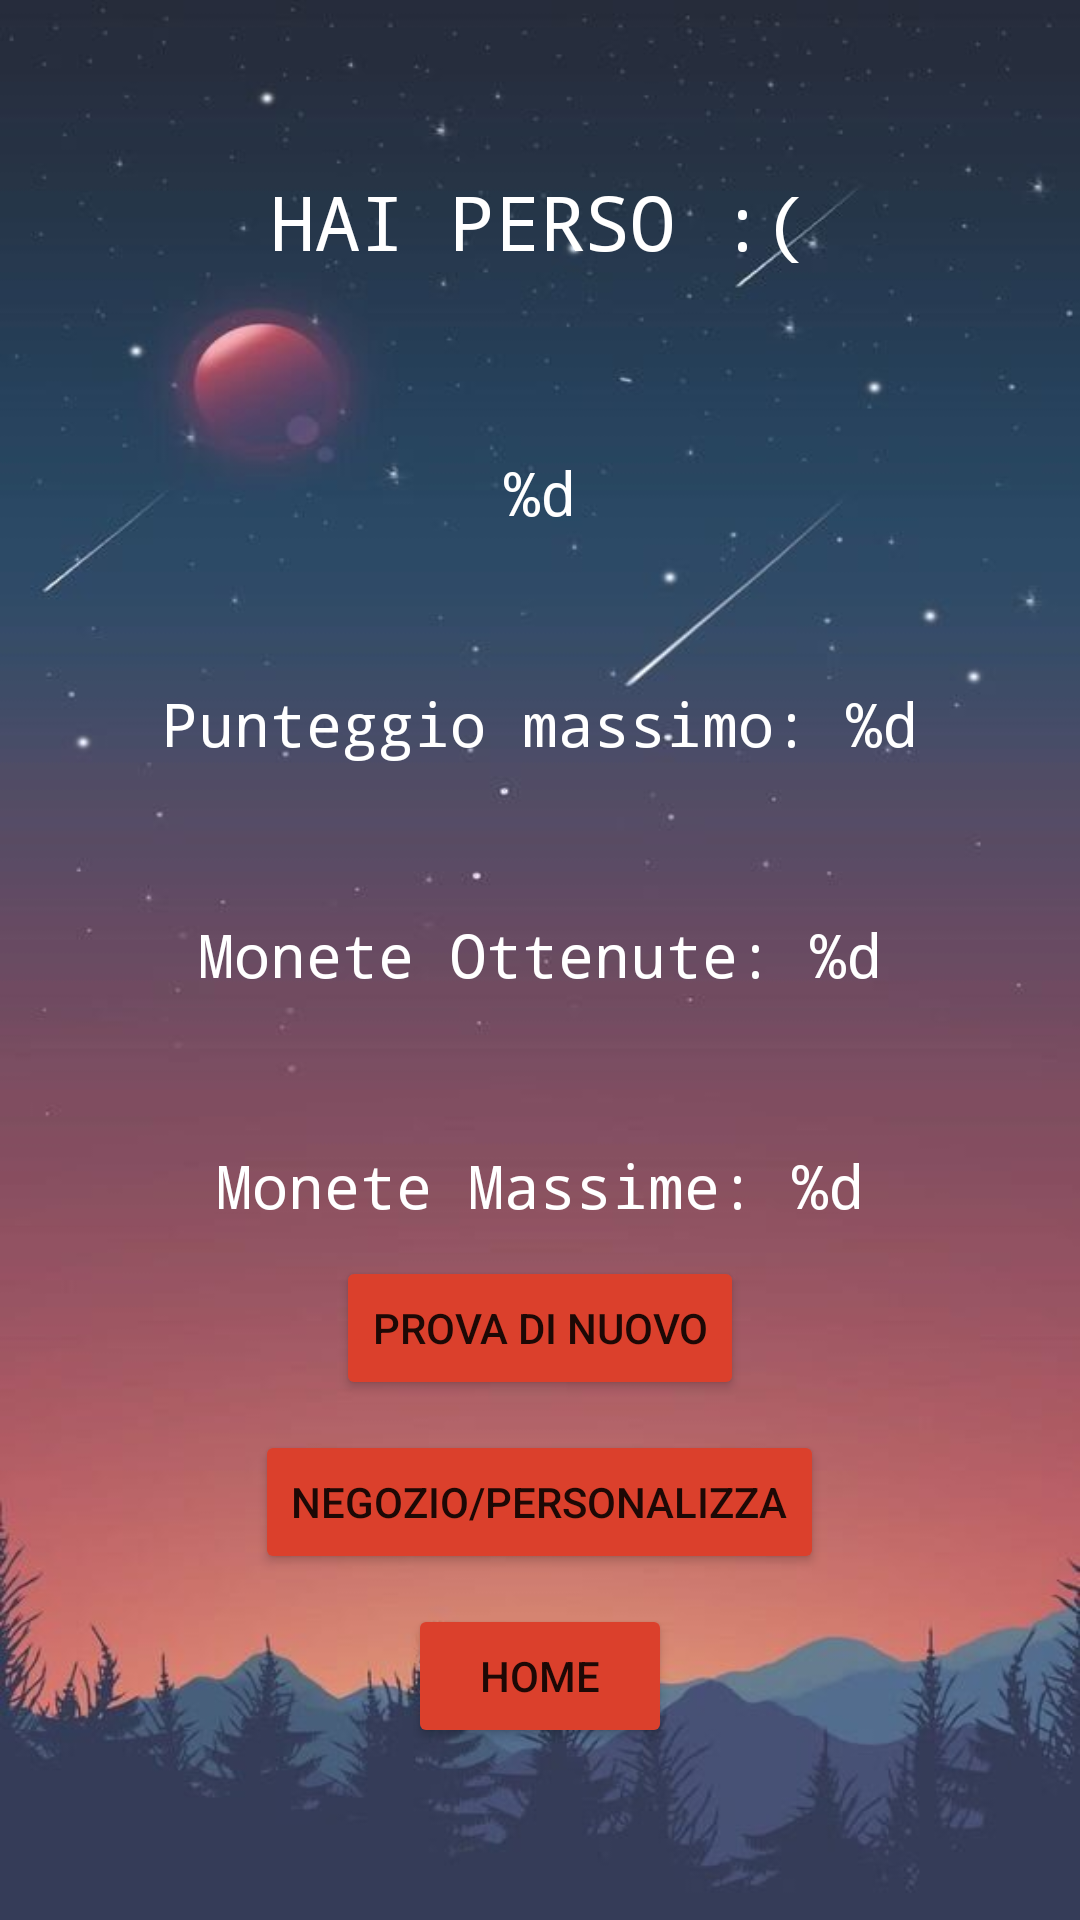

Android layout source for this screen:
<!-- AndroidManifest.xml: application theme Theme.SPERIAMO -->
<!-- res/layout/activity_risultato.xml -->
<?xml version="1.0" encoding="utf-8"?>
<LinearLayout xmlns:android="http://schemas.android.com/apk/res/android"
    xmlns:app="http://schemas.android.com/apk/res-auto"
    xmlns:tools="http://schemas.android.com/tools"
    android:layout_width="match_parent"
    android:layout_height="match_parent"
    tools:context=".Risultato"
    android:orientation="vertical"
    android:background="@drawable/sfondo4"
    android:gravity="center">

    <TextView
        android:layout_width="wrap_content"
        android:layout_height="wrap_content"
        android:text="@string/game_over1"
        android:typeface="monospace"
        android:textColor="@color/white"
        android:textSize="25sp" />

    <TextView
        android:id="@+id/punteggioNumero"
        android:layout_width="wrap_content"
        android:layout_height="wrap_content"
        android:text="@string/numero"
        android:textSize="20sp"
        android:typeface="monospace"
        android:textColor="@color/white"
        android:layout_marginTop="60dp"/>

    <TextView
        android:id="@+id/punteggioMassimo"
        android:layout_width="wrap_content"
        android:layout_height="wrap_content"
        android:text="@string/punteggio_massimo"
        android:textSize="20sp"
        android:typeface="monospace"
        android:textColor="@color/white"
        android:layout_marginTop="50dp"/>


    <TextView
        android:id="@+id/monete"
        android:layout_width="wrap_content"
        android:layout_height="wrap_content"
        android:text="@string/monete"
        android:textSize="20sp"
        android:typeface="monospace"
        android:textColor="@color/white"
        android:layout_marginTop="50dp"/>

    <TextView
        android:id="@+id/moneteMassime"
        android:layout_width="wrap_content"
        android:layout_height="wrap_content"
        android:text="@string/monete_Massime"
        android:textSize="20sp"
        android:typeface="monospace"
        android:textColor="@color/white"
        android:layout_marginTop="50dp"/>

    <Button
        android:layout_width="wrap_content"
        android:layout_height="wrap_content"
        android:text="@string/button_diNuovo"
        android:layout_marginTop="10dp"
        android:backgroundTint="#db402c"
        android:onClick="Provadinuovo"/>

    <Button
        android:layout_width="wrap_content"
        android:layout_height="wrap_content"
        android:text="@string/button_negozio"
        android:layout_marginTop="10dp"
        android:backgroundTint="#db402c"
        android:onClick="negozioProva"/>

    <Button
        android:layout_width="wrap_content"
        android:layout_height="wrap_content"
        android:text="@string/button_home"
        android:layout_marginTop="10dp"
        android:backgroundTint="#db402c"
        android:onClick="Home"/>

</LinearLayout>
<!-- resources referenced by this layout -->
<resources>
  <!-- drawable sfondo4: jpg bitmap (drawable, 30247 bytes) -->
  <string name="button_diNuovo">PROVA DI NUOVO</string>
  <string name="button_home">HOME</string>
  <string name="button_negozio">NEGOZIO/PERSONALIZZA</string>
  <string name="game_over1">HAI PERSO :(</string>
  <string name="monete">Monete Ottenute: %d</string>
  <string name="monete_Massime">Monete Massime: %d</string>
  <string name="numero">%d</string>
  <string name="punteggio_massimo">Punteggio massimo: %d</string>
  <style name="Theme.SPERIAMO" parent="Theme.MaterialComponents.DayNight.DarkActionBar">
          
          
          <item name="colorSecondary">@color/teal_200</item>
          <item name="colorSecondaryVariant">@color/teal_700</item>
          <item name="colorOnSecondary">@color/black</item>
          
          <item name="android:statusBarColor" tools:targetApi="l">?attr/colorPrimaryVariant</item>
          
      </style>
  <!-- not gathered from this repository: default colours our renderer supplied (Android Studio template values) -->
  <color name="teal_200">#FF03DAC5</color>
  <color name="teal_700">#FF018786</color>
  <color name="black">#FF000000</color>
  <color name="white">#FFFFFFFF</color>
</resources>
